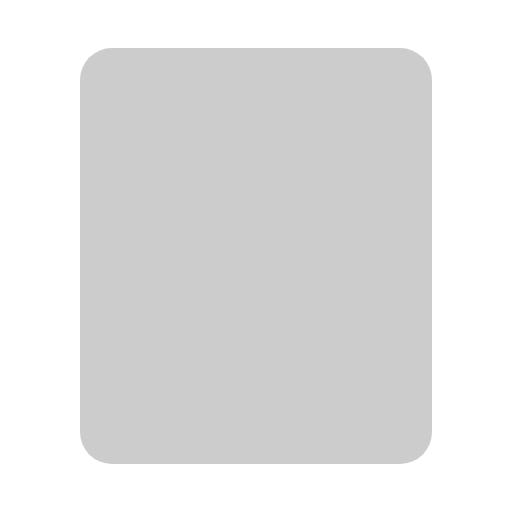
t = 0.00 s
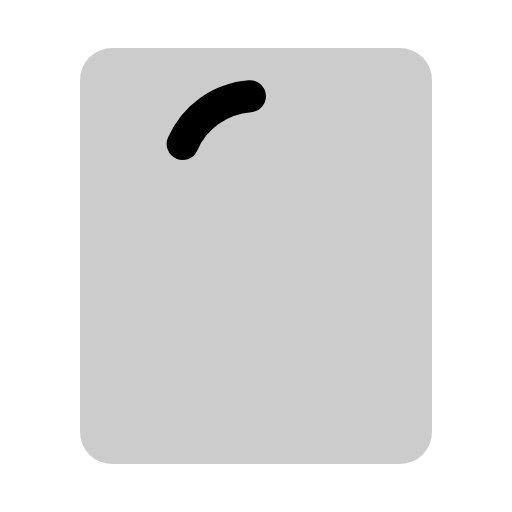
t = 0.38 s
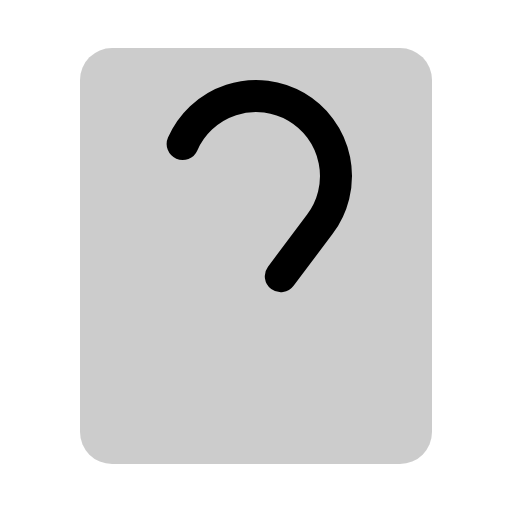
t = 0.75 s
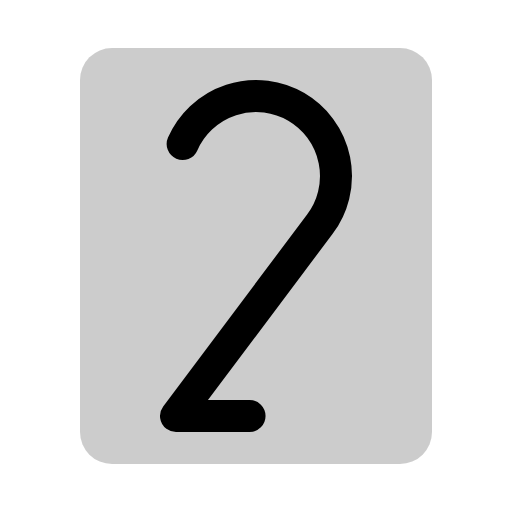
t = 1.13 s
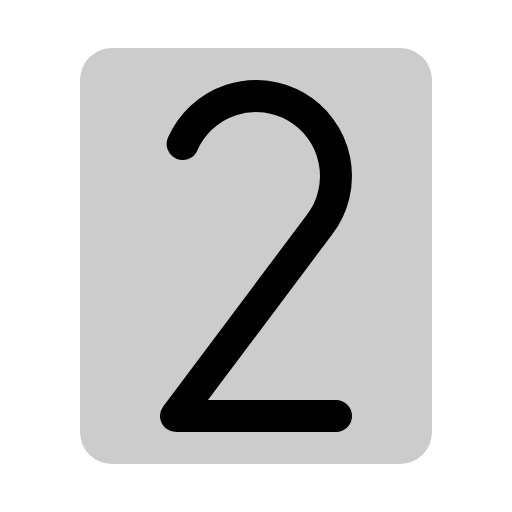
t = 1.50 s

The animated SVG that drew these frames (rendered in a browser with its animation timeline set to each time). Animation: 1 CSS @keyframes rule; one cycle of 1.50 s.

<svg xmlns="http://www.w3.org/2000/svg" viewBox="0 0 256 256">
  <style>
    .draw-line {
      stroke-dasharray: 1;
      stroke-dashoffset: 0;
    }
    svg:hover .draw-line {
      animation: phosphor-draw-in 1.5s ease-in-out forwards;
    }
    @keyframes phosphor-draw-in {
      from { stroke-dashoffset: 1; }
      to { stroke-dashoffset: 0; }
    }
  </style><rect width="256" height="256" fill="none"/><path d="M216,40V216a16,16,0,0,1-16,16H56a16,16,0,0,1-16-16V40A16,16,0,0,1,56,24H200A16,16,0,0,1,216,40Z" opacity="0.2"/><path d="M91.33,72a40,40,0,1,1,68.61,40.07L88,208h80" fill="none" stroke="currentColor" stroke-linecap="round" stroke-linejoin="round" stroke-width="16" class="draw-line" pathLength="1" style="animation-delay: 0s"/></svg>
